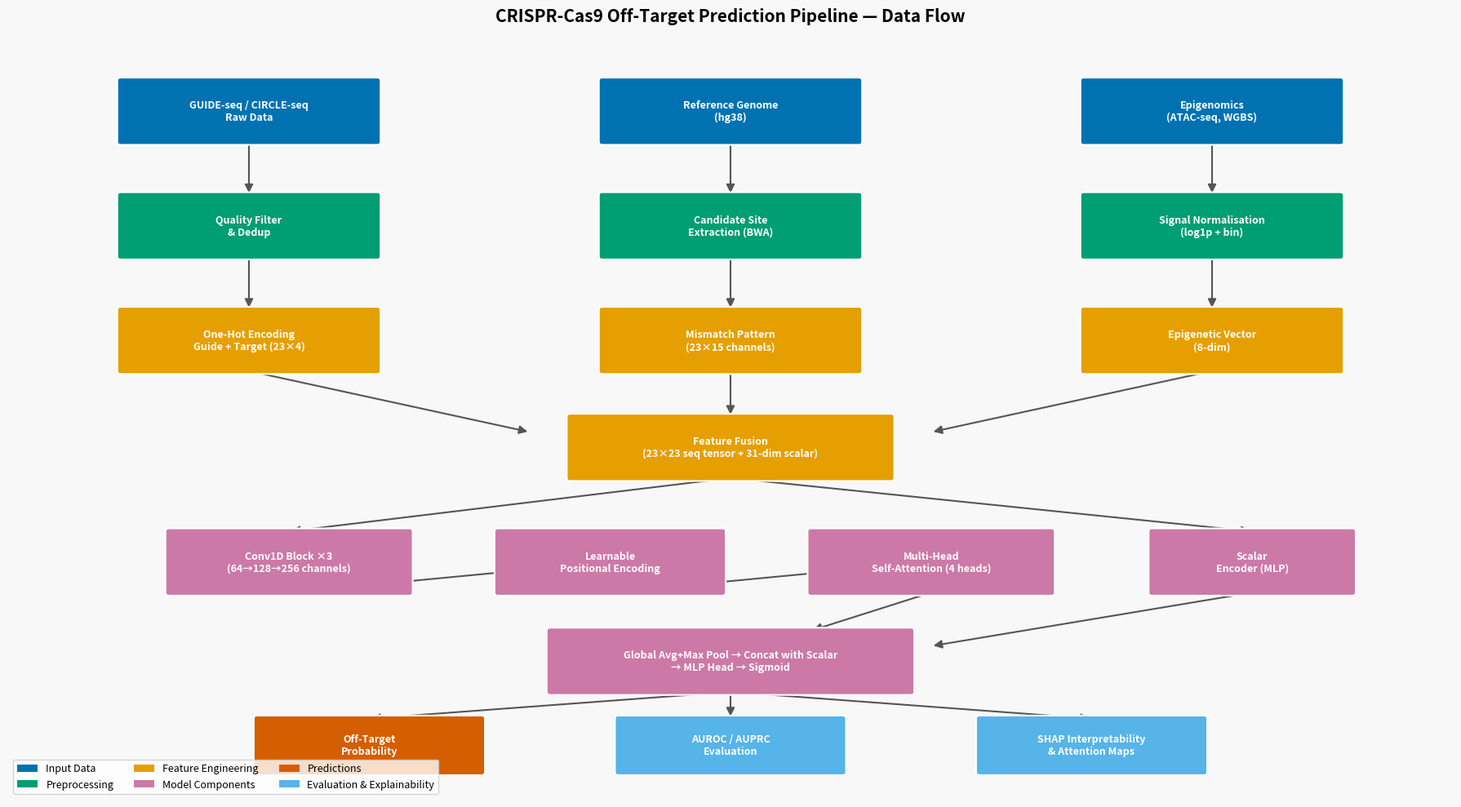

Here is the Python script that generated this plot:
"""
Data flow diagram for CRISPR-Cas9 off-target prediction pipeline.
Uses matplotlib patches to draw a publication-quality flowchart.
"""

import matplotlib
matplotlib.use("Agg")
import matplotlib.pyplot as plt
import matplotlib.patches as mpatches
from matplotlib.patches import FancyArrowPatch
from pathlib import Path


def draw_box(ax, x, y, w, h, text, color, fontsize=9, text_color="white"):
    rect = mpatches.FancyBboxPatch(
        (x - w / 2, y - h / 2), w, h,
        boxstyle="round,pad=0.04",
        facecolor=color, edgecolor="white", linewidth=1.5, zorder=3,
    )
    ax.add_patch(rect)
    ax.text(x, y, text, ha="center", va="center",
            fontsize=fontsize, color=text_color,
            fontweight="bold", zorder=4, wrap=True,
            multialignment="center")


def draw_arrow(ax, x1, y1, x2, y2):
    ax.annotate(
        "", xy=(x2, y2), xytext=(x1, y1),
        arrowprops=dict(
            arrowstyle="-|>", color="#555555",
            lw=1.5, mutation_scale=15,
        ),
        zorder=2,
    )


def create_dataflow_diagram(save_path: str = "figures/dataflow_diagram.png"):
    Path(save_path).parent.mkdir(parents=True, exist_ok=True)

    COLORS = {
        "input":    "#0072B2",
        "process":  "#009E73",
        "feature":  "#E69F00",
        "model":    "#CC79A7",
        "output":   "#D55E00",
        "eval":     "#56B4E9",
    }

    fig, ax = plt.subplots(figsize=(18, 10))
    ax.set_xlim(0, 18)
    ax.set_ylim(0, 10)
    ax.axis("off")
    ax.set_facecolor("#F8F8F8")
    fig.patch.set_facecolor("#F8F8F8")

    ax.set_title(
        "CRISPR-Cas9 Off-Target Prediction Pipeline — Data Flow",
        fontsize=15, fontweight="bold", pad=12,
    )

    # ── Row 1: Raw Inputs ─────────────────────────────────────────────────────
    draw_box(ax, 3.0, 9.0, 3.2, 0.8, "GUIDE-seq / CIRCLE-seq\nRaw Data", COLORS["input"])
    draw_box(ax, 9.0, 9.0, 3.2, 0.8, "Reference Genome\n(hg38)", COLORS["input"])
    draw_box(ax, 15.0, 9.0, 3.2, 0.8, "Epigenomics\n(ATAC-seq, WGBS)", COLORS["input"])

    # ── Row 2: Preprocessing ─────────────────────────────────────────────────
    draw_box(ax, 3.0, 7.5, 3.2, 0.8, "Quality Filter\n& Dedup", COLORS["process"])
    draw_box(ax, 9.0, 7.5, 3.2, 0.8, "Candidate Site\nExtraction (BWA)", COLORS["process"])
    draw_box(ax, 15.0, 7.5, 3.2, 0.8, "Signal Normalisation\n(log1p + bin)", COLORS["process"])

    draw_arrow(ax, 3.0, 8.6, 3.0, 7.9)
    draw_arrow(ax, 9.0, 8.6, 9.0, 7.9)
    draw_arrow(ax, 15.0, 8.6, 15.0, 7.9)

    # ── Row 3: Feature Engineering ────────────────────────────────────────────
    draw_box(ax, 3.0, 6.0, 3.2, 0.8, "One-Hot Encoding\nGuide + Target (23×4)", COLORS["feature"])
    draw_box(ax, 9.0, 6.0, 3.2, 0.8, "Mismatch Pattern\n(23×15 channels)", COLORS["feature"])
    draw_box(ax, 15.0, 6.0, 3.2, 0.8, "Epigenetic Vector\n(8-dim)", COLORS["feature"])

    draw_arrow(ax, 3.0, 7.1, 3.0, 6.4)
    draw_arrow(ax, 9.0, 7.1, 9.0, 6.4)
    draw_arrow(ax, 15.0, 7.1, 15.0, 6.4)

    # ── Merge ─────────────────────────────────────────────────────────────────
    draw_box(ax, 9.0, 4.6, 4.0, 0.8, "Feature Fusion\n(23×23 seq tensor + 31-dim scalar)", COLORS["feature"])

    draw_arrow(ax, 3.0, 5.6, 6.5, 4.8)
    draw_arrow(ax, 9.0, 5.6, 9.0, 5.0)
    draw_arrow(ax, 15.0, 5.6, 11.5, 4.8)

    # ── Row 4: Model ──────────────────────────────────────────────────────────
    draw_box(ax, 3.5, 3.1, 3.0, 0.8, "Conv1D Block ×3\n(64→128→256 channels)", COLORS["model"])
    draw_box(ax, 7.5, 3.1, 2.8, 0.8, "Learnable\nPositional Encoding", COLORS["model"])
    draw_box(ax, 11.5, 3.1, 3.0, 0.8, "Multi-Head\nSelf-Attention (4 heads)", COLORS["model"])
    draw_box(ax, 15.5, 3.1, 2.5, 0.8, "Scalar\nEncoder (MLP)", COLORS["model"])

    draw_arrow(ax, 9.0, 4.2, 3.5, 3.5)
    draw_arrow(ax, 3.5, 2.7, 7.5, 3.1)
    draw_arrow(ax, 7.5, 2.7, 11.5, 3.1)
    draw_arrow(ax, 9.0, 4.2, 15.5, 3.5)

    # ── Row 5: Pooling + Fusion ───────────────────────────────────────────────
    draw_box(ax, 9.0, 1.8, 4.5, 0.8, "Global Avg+Max Pool → Concat with Scalar\n→ MLP Head → Sigmoid", COLORS["model"])
    draw_arrow(ax, 11.5, 2.7, 10.0, 2.2)
    draw_arrow(ax, 15.5, 2.7, 11.5, 2.0)

    # ── Row 6: Outputs ────────────────────────────────────────────────────────
    draw_box(ax, 4.5, 0.7, 2.8, 0.7, "Off-Target\nProbability", COLORS["output"])
    draw_box(ax, 9.0, 0.7, 2.8, 0.7, "AUROC / AUPRC\nEvaluation", COLORS["eval"])
    draw_box(ax, 13.5, 0.7, 2.8, 0.7, "SHAP Interpretability\n& Attention Maps", COLORS["eval"])

    draw_arrow(ax, 9.0, 1.4, 4.5, 1.05)
    draw_arrow(ax, 9.0, 1.4, 9.0, 1.05)
    draw_arrow(ax, 9.0, 1.4, 13.5, 1.05)

    # ── Legend ────────────────────────────────────────────────────────────────
    legend_elements = [
        mpatches.Patch(facecolor=COLORS["input"],   label="Input Data"),
        mpatches.Patch(facecolor=COLORS["process"], label="Preprocessing"),
        mpatches.Patch(facecolor=COLORS["feature"], label="Feature Engineering"),
        mpatches.Patch(facecolor=COLORS["model"],   label="Model Components"),
        mpatches.Patch(facecolor=COLORS["output"],  label="Predictions"),
        mpatches.Patch(facecolor=COLORS["eval"],    label="Evaluation & Explainability"),
    ]
    ax.legend(handles=legend_elements, loc="lower left",
              fontsize=9, framealpha=0.8, ncol=3)

    plt.tight_layout()
    plt.savefig(save_path, dpi=300, bbox_inches="tight")
    plt.close()
    print(f"Data flow diagram saved: {save_path}")


if __name__ == "__main__":
    create_dataflow_diagram()
